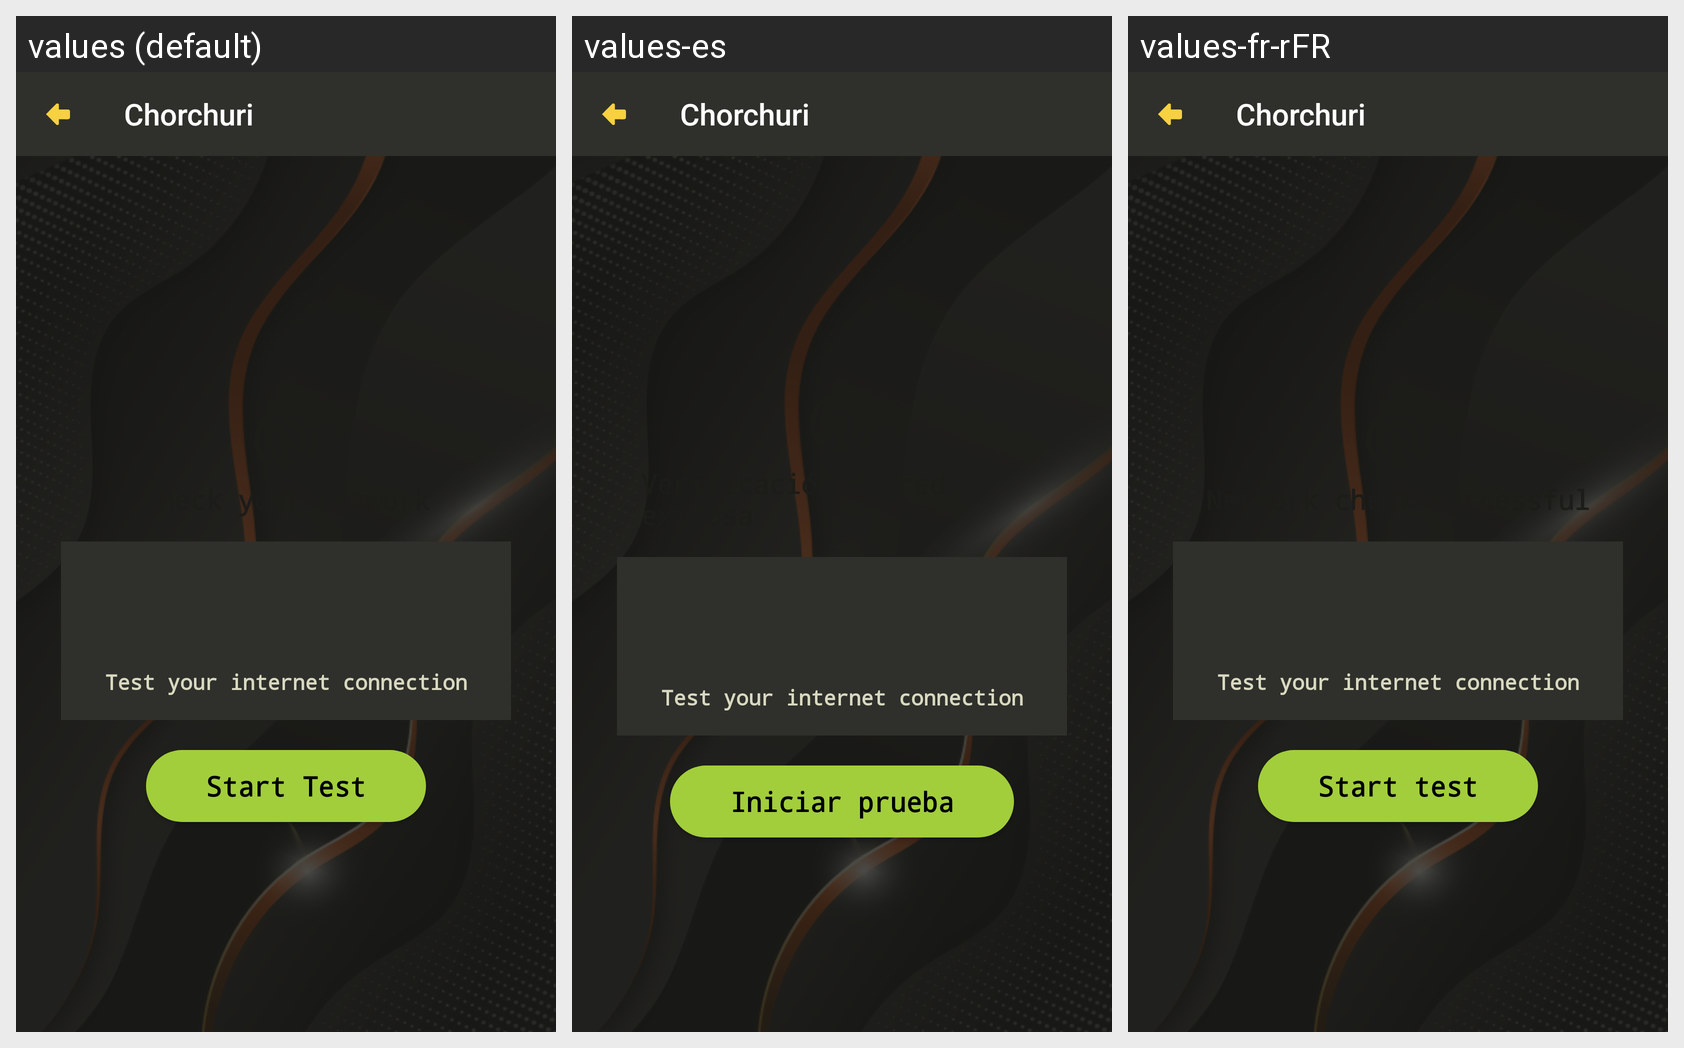

For this localized Android screen grid, give each drawn string resource with its value in every locale shown.
Android screen res/layout/activity_test_network.xml rendered under 3 locales, left to right: values (default), values-es, values-fr-rFR. Device: Nexus 5 (rendered at 1080×1920; each locale shown at half size, 540×960, under a caption strip naming it); theme AppTheme.NoActionBar.
Strings drawn on this screen, with the default value and each locale's value (text and hints the layout hard-codes, and strings that could not be matched under every locale, appear in the picture but are not listed):

app_name
  values: Chorchuri
  values-es: Chorchuri
  values-fr-rFR: Chorchuri

network_check_success
  values: Check your network
  values-es: Verificación de red exitosa
  values-fr-rFR: Network check successful

test_failed_description
  values: Test your internet connection
  values-es: Test your internet connection  [not translated; the default value is used]
  values-fr-rFR: Test your internet connection  [not translated; the default value is used]

start_test
  values: Start Test
  values-es: Iniciar prueba
  values-fr-rFR: Start test
